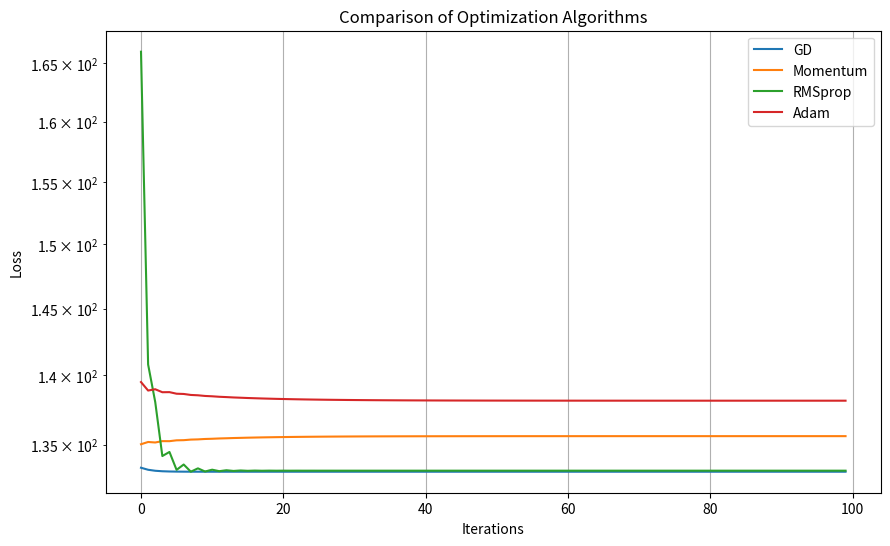

Here is the Python script that generated this plot:
import numpy as np
import matplotlib.pyplot as plt
from typing import List, Tuple, Callable

class OptimizationDemo:
    def __init__(self):
        # Initialize example parameters
        self.learning_rate = 0.1
        self.beta1 = 0.9  # For Adam and Momentum
        self.beta2 = 0.999  # For Adam
        self.epsilon = 1e-8  # Small value to prevent division by zero

    def generate_sample_data(self) -> Tuple[np.ndarray, np.ndarray]:
        """Generate a simple quadratic function with noise for demonstration"""
        X = np.linspace(-5, 5, 100)
        y = X**2 + np.random.normal(0, 1, 100)
        return X.reshape(-1, 1), y.reshape(-1, 1)

    def gradient_descent(self, params: np.ndarray, gradients: np.ndarray) -> np.ndarray:
        """
        Basic Gradient Descent
        params: Current parameters
        gradients: Computed gradients
        Returns: Updated parameters
        """
        return params - self.learning_rate * gradients

    def momentum(self, params: np.ndarray, gradients: np.ndarray, 
                velocity: np.ndarray) -> Tuple[np.ndarray, np.ndarray]:
        """
        Momentum Optimization
        Helps accelerate gradients in the right direction and dampens oscillations
        """
        # Update velocity
        velocity = self.beta1 * velocity + (1 - self.beta1) * gradients
        # Update parameters
        params = params - self.learning_rate * velocity
        return params, velocity

    def rmsprop(self, params: np.ndarray, gradients: np.ndarray, 
                cache: np.ndarray) -> Tuple[np.ndarray, np.ndarray]:
        """
        RMSprop (Root Mean Square Propagation)
        Adapts learning rates based on the magnitude of recent gradients
        """
        # Update cache
        cache = self.beta2 * cache + (1 - self.beta2) * (gradients ** 2)
        # Update parameters
        params = params - self.learning_rate * gradients / (np.sqrt(cache) + self.epsilon)
        return params, cache

    def adam(self, params: np.ndarray, gradients: np.ndarray, 
            moment: np.ndarray, velocity: np.ndarray, t: int) -> Tuple[np.ndarray, np.ndarray, np.ndarray]:
        """
        Adam Optimization (Adaptive Moment Estimation)
        Combines benefits of Momentum and RMSprop
        """
        # Update moment and velocity
        moment = self.beta1 * moment + (1 - self.beta1) * gradients
        velocity = self.beta2 * velocity + (1 - self.beta2) * (gradients ** 2)
        
        # Bias correction
        moment_corrected = moment / (1 - self.beta1 ** t)
        velocity_corrected = velocity / (1 - self.beta2 ** t)
        
        # Update parameters
        params = params - self.learning_rate * moment_corrected / (np.sqrt(velocity_corrected) + self.epsilon)
        return params, moment, velocity

    def demonstrate_optimizers(self):
        """Demonstrate different optimizers on a simple problem"""
        # Generate sample data
        X, y = self.generate_sample_data()
        
        # Initialize parameters and states for different optimizers
        params_gd = np.random.randn(1)
        params_momentum = np.random.randn(1)
        params_rmsprop = np.random.randn(1)
        params_adam = np.random.randn(1)
        
        velocity = np.zeros_like(params_momentum)
        cache = np.zeros_like(params_rmsprop)
        moment = np.zeros_like(params_adam)
        velocity_adam = np.zeros_like(params_adam)
        
        # Training history
        history = {
            'GD': [], 'Momentum': [], 'RMSprop': [], 'Adam': []
        }
        
        # Training loop
        for t in range(1, 101):
            # Compute gradients (simplified for demonstration)
            gradients = 2 * X.T.dot(X.dot(params_gd) - y) / len(X)
            
            # Update parameters using different optimizers
            params_gd = self.gradient_descent(params_gd, gradients)
            params_momentum, velocity = self.momentum(params_momentum, gradients, velocity)
            params_rmsprop, cache = self.rmsprop(params_rmsprop, gradients, cache)
            params_adam, moment, velocity_adam = self.adam(params_adam, gradients, moment, velocity_adam, t)
            
            # Record loss
            loss_gd = np.mean((X.dot(params_gd) - y) ** 2)
            loss_momentum = np.mean((X.dot(params_momentum) - y) ** 2)
            loss_rmsprop = np.mean((X.dot(params_rmsprop) - y) ** 2)
            loss_adam = np.mean((X.dot(params_adam) - y) ** 2)
            
            history['GD'].append(loss_gd)
            history['Momentum'].append(loss_momentum)
            history['RMSprop'].append(loss_rmsprop)
            history['Adam'].append(loss_adam)
        
        return history

    def plot_results(self, history: dict):
        """Plot the learning curves for different optimizers"""
        plt.figure(figsize=(10, 6))
        for optimizer, losses in history.items():
            plt.plot(losses, label=optimizer)
        plt.xlabel('Iterations')
        plt.ylabel('Loss')
        plt.title('Comparison of Optimization Algorithms')
        plt.legend()
        plt.yscale('log')
        plt.grid(True)
        plt.show()

# Example usage
if __name__ == "__main__":
    demo = OptimizationDemo()
    history = demo.demonstrate_optimizers()
    demo.plot_results(history)